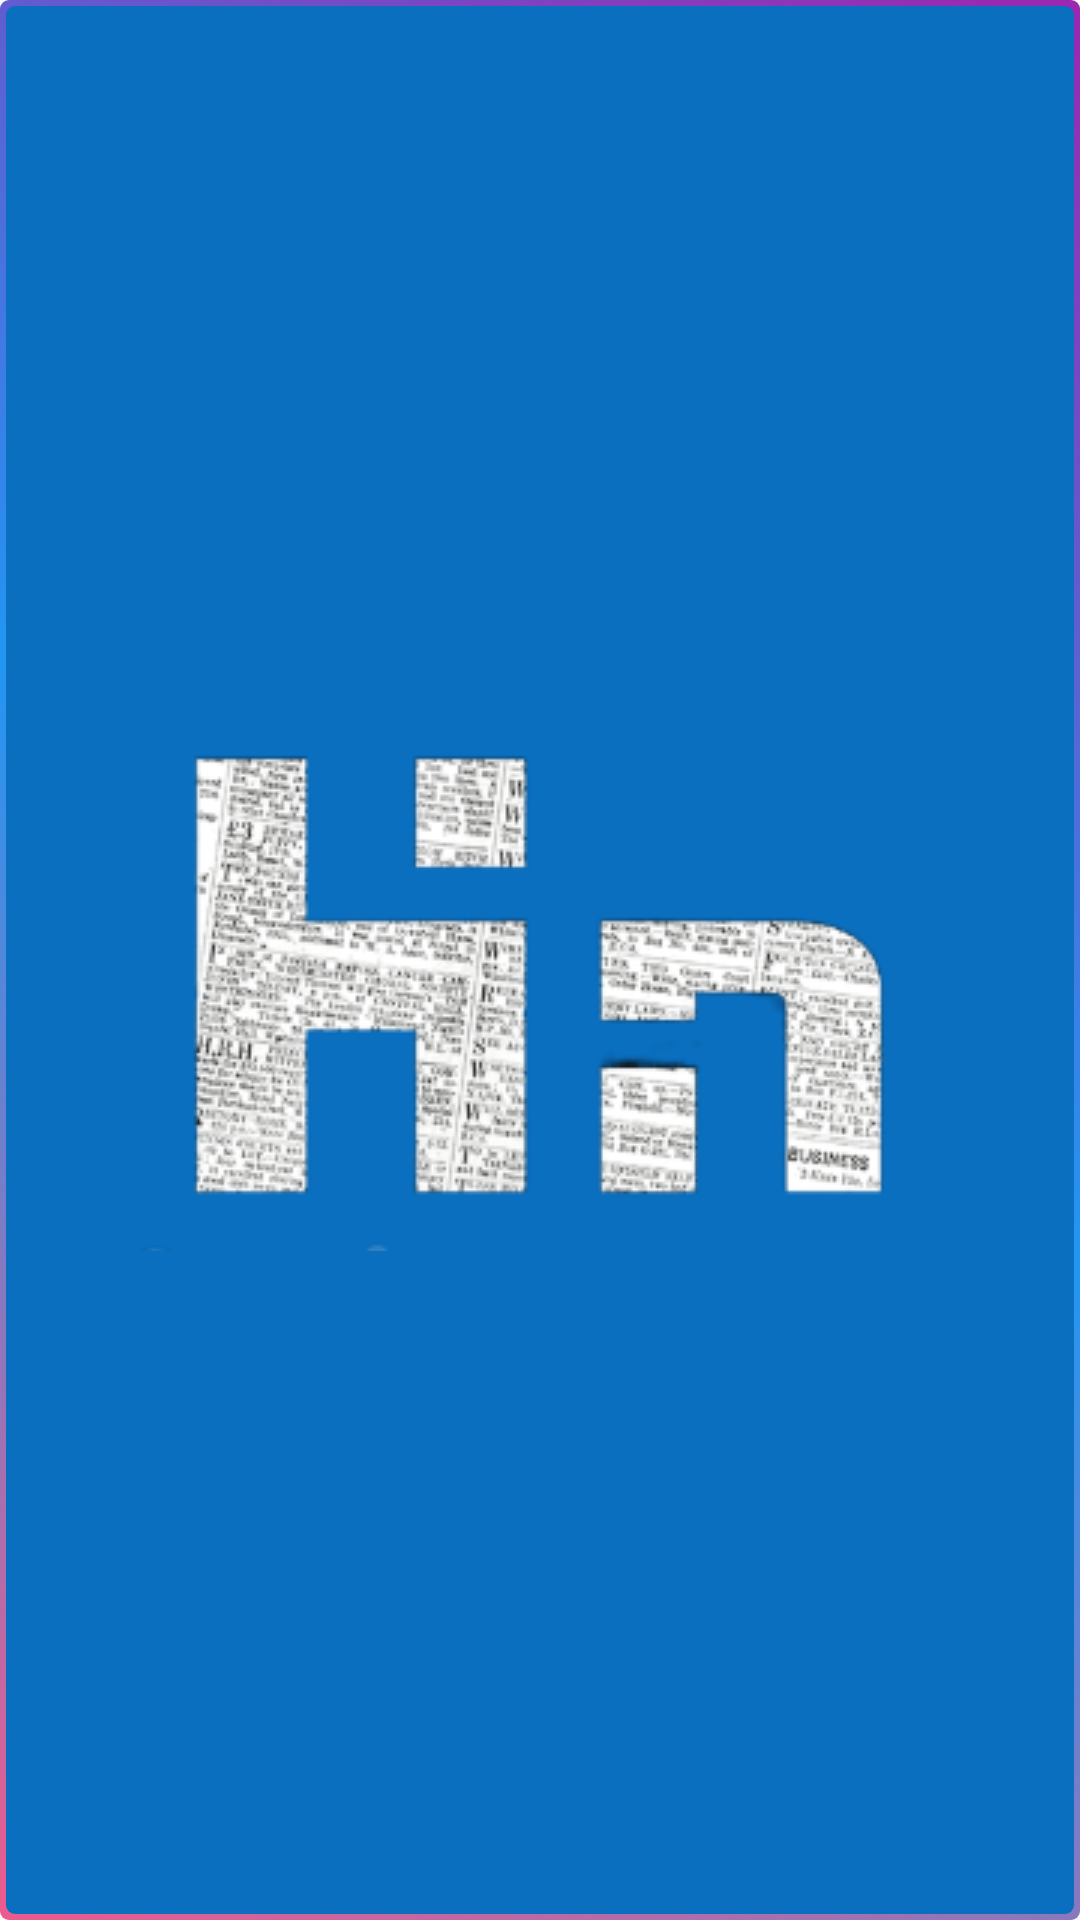

Layout XML and referenced resources for this Android screen:
<!-- AndroidManifest.xml: activity theme AppTheme.NoActionBar -->
<!-- res/layout/activity_launcher.xml -->
<?xml version="1.0" encoding="utf-8"?>
<androidx.constraintlayout.widget.ConstraintLayout
    xmlns:android="http://schemas.android.com/apk/res/android"
    xmlns:app="http://schemas.android.com/apk/res-auto"
    xmlns:tools="http://schemas.android.com/tools"
    android:background="@drawable/border_bg"
    android:layout_width="match_parent"
    android:layout_height="match_parent"
    >

    <ImageView
        android:id="@+id/iv_logo_hn_small_512X512_with_alpha_activity_launcher"
        android:layout_height="wrap_content"
        android:layout_width="wrap_content"
        android:src="@drawable/logo"
        android:contentDescription="@string/logo_app"
        app:layout_constraintBottom_toBottomOf="parent"
        app:layout_constraintEnd_toEndOf="parent"
        app:layout_constraintStart_toStartOf="parent"
        app:layout_constraintTop_toTopOf="parent"/>

    <ProgressBar
        android:id="@+id/progress_bar_activity_launcher"
        android:layout_width="wrap_content"
        android:layout_height="wrap_content"
        app:layout_constraintBottom_toBottomOf="parent"
        app:layout_constraintEnd_toEndOf="parent"
        app:layout_constraintStart_toStartOf="parent"
        app:layout_constraintTop_toTopOf="parent"
        app:layout_constraintVertical_bias="0.75"
        android:visibility="gone"/>

</androidx.constraintlayout.widget.ConstraintLayout>
<!-- resources referenced by this layout -->
<resources>
  <!-- drawable border_bg (drawable) -->
  <?xml version="1.0" encoding="utf-8"?>
  <layer-list xmlns:android="http://schemas.android.com/apk/res/android">
      <item>
          <shape android:shape="rectangle">
              <gradient
                  android:angle="45"
                  android:endColor="#9C27B0"
                  android:centerColor="#2196F3"
                  android:startColor="#ED5B8D" />
              <corners android:radius="3dp" />
              <padding
                  android:bottom="2dp"
                  android:left="2dp"
                  android:right="2dp"
                  android:top="2dp" />
  
          </shape>
      </item>
      <item>
          <shape android:shape="rectangle">
              <solid android:color="@color/colorAccent" />
              <corners android:radius="3dp" />
              <size
                  android:width="50dp"
                  android:height="50dp" />
          </shape>
      </item>
  </layer-list>
  <!-- drawable logo: png bitmap (drawable, 44248 bytes) -->
  <string name="logo_app">ImageView for holding app logo.</string>
  <style name="AppTheme.NoActionBar">
          <item name="windowActionBar">false</item>
          <item name="windowNoTitle">true</item>
      </style>
  <color name="colorAccent">#0A6FBF</color>
</resources>
